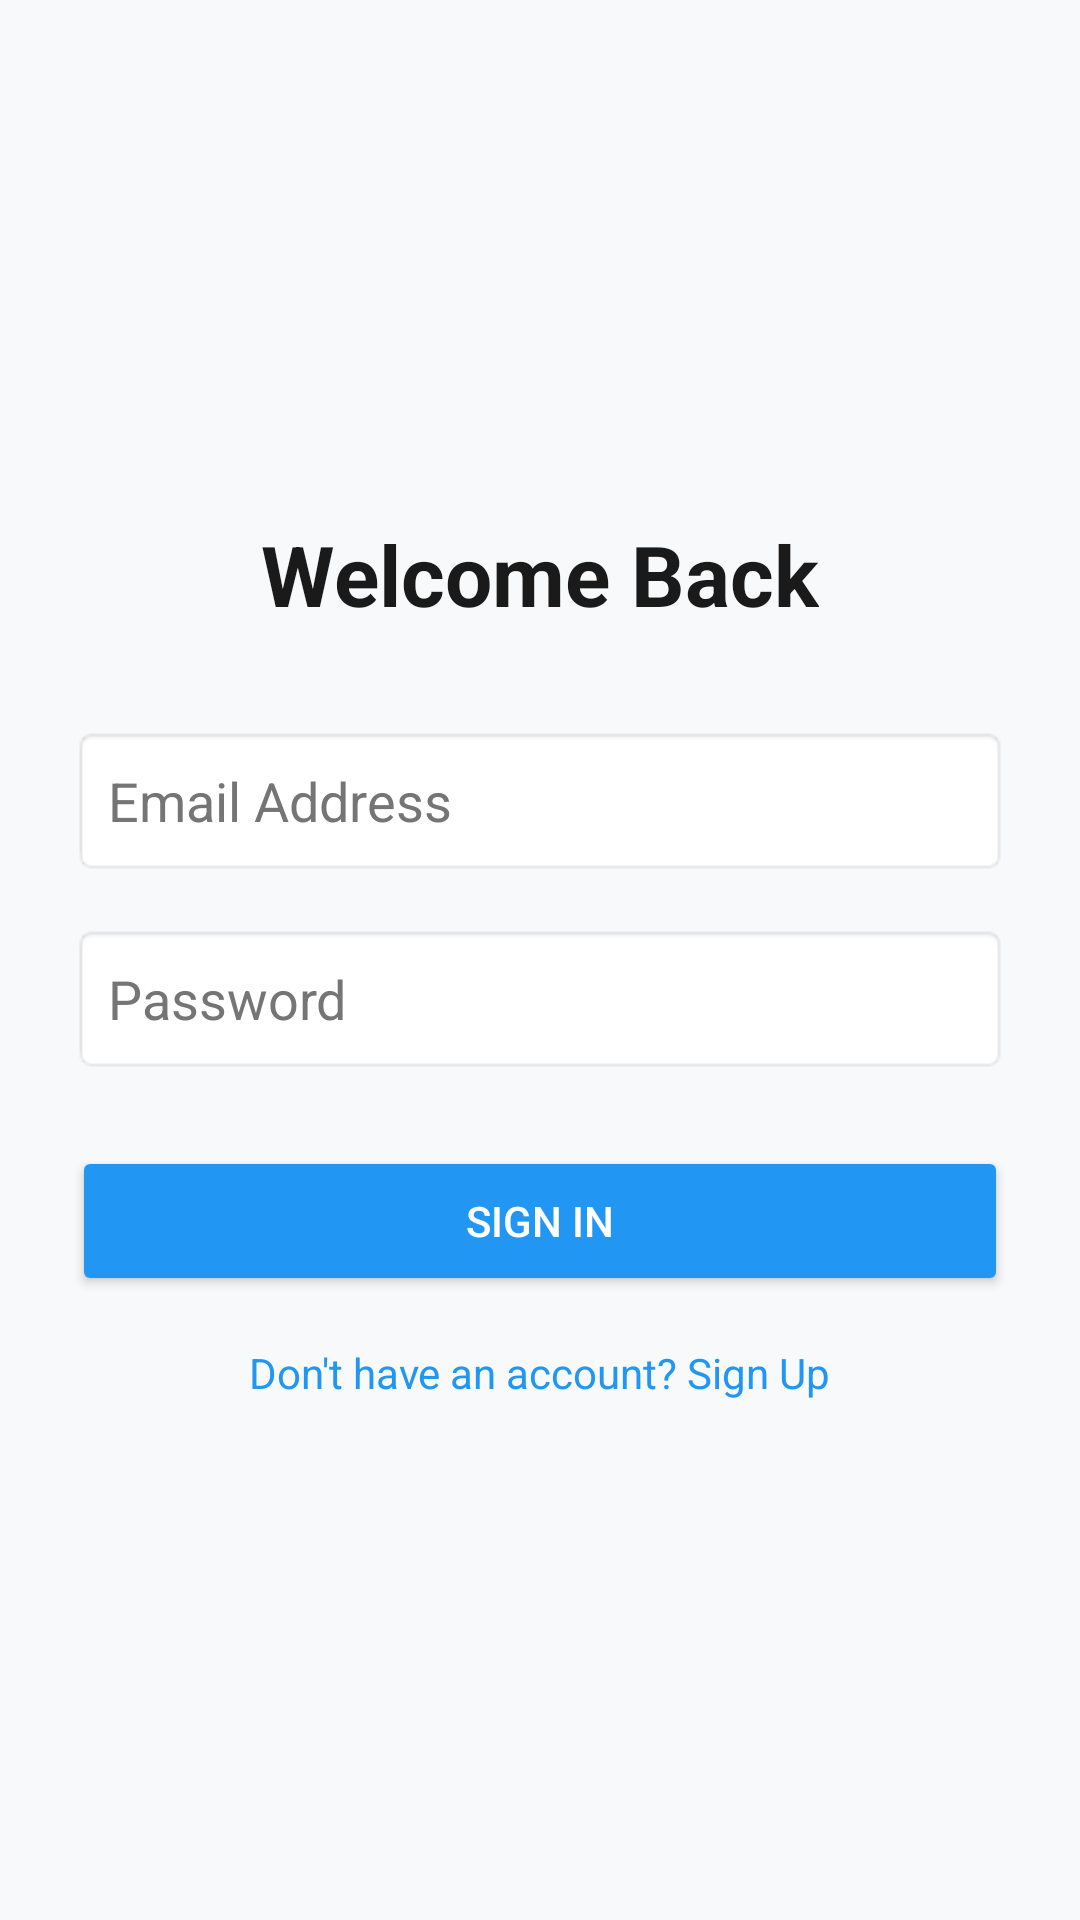

Produce the Android XML layout that renders to this screen, including the resource entries it uses.
<!-- AndroidManifest.xml: application theme Theme.LocationShareingApp -->
<!-- res/layout/activity_sign_in.xml -->
<?xml version="1.0" encoding="utf-8"?>
<LinearLayout xmlns:android="http://schemas.android.com/apk/res/android"
    android:layout_width="match_parent"
    android:layout_height="match_parent"
    android:background="?android:attr/windowBackground"
    android:gravity="center"
    android:orientation="vertical"
    android:padding="24dp">

    <TextView
        android:layout_width="wrap_content"
        android:layout_height="wrap_content"
        android:text="Welcome Back"
        android:textColor="#1A1A1A"
        android:textSize="28sp"
        android:textStyle="bold" />

    <EditText
        android:id="@+id/etEmail"
        android:layout_width="match_parent"
        android:layout_height="50dp"
        android:layout_marginTop="32dp"
        android:background="@android:drawable/editbox_background"
        android:hint="Email Address"
        android:inputType="textEmailAddress"
        android:padding="12dp"
        android:textColor="#000000"
        android:textColorHint="#757575" />

    <EditText
        android:id="@+id/etPassword"
        android:layout_width="match_parent"
        android:layout_height="50dp"
        android:layout_marginTop="16dp"
        android:background="@android:drawable/editbox_background"
        android:hint="Password"
        android:inputType="textPassword"
        android:padding="12dp"
        android:textColor="#000000"
        android:textColorHint="#757575" />

    <Button
        android:id="@+id/btnSignIn"
        android:layout_width="match_parent"
        android:layout_height="50dp"
        android:layout_marginTop="24dp"
        android:backgroundTint="#2196F3"
        android:text="Sign In"
        android:textColor="#FFFFFF" />

    <TextView
        android:id="@+id/tvGoToSignUp"
        android:layout_width="wrap_content"
        android:layout_height="wrap_content"
        android:layout_marginTop="16dp"
        android:text="Don't have an account? Sign Up"
        android:textColor="#2196F3"
        android:textSize="14sp" />

</LinearLayout>
<!-- resources referenced by this layout -->
<resources>
  <style name="Theme.LocationShareingApp" parent="Base.Theme.LocationShareingApp" />
  <style name="Base.Theme.LocationShareingApp" parent="Theme.Material3.DayNight.NoActionBar">
          <item name="colorPrimary">#2196F3</item>
          <item name="colorOnPrimary">#FFFFFF</item>
          <item name="android:textColorPrimary">#000000</item>
          <item name="android:windowBackground">#F8F9FA</item>
      </style>
</resources>
